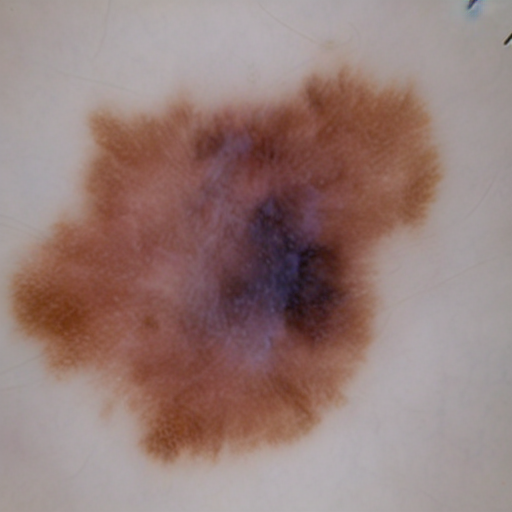
Generation parameters embedded in this image by AUTOMATIC1111 Stable Diffusion web UI or a fork of it (Forge, ...) (PNG 'parameters' text chunk):
Generate high quality malignant mole data without any blue marks 
Steps: 26, Sampler: PLMS, CFG scale: 8.5, Seed: 3479084989, Face restoration: CodeFormer, Size: 512x512, Model hash: 8d72386f9b, Model: Skin Mole_311760_lora, Version: v1.5.1